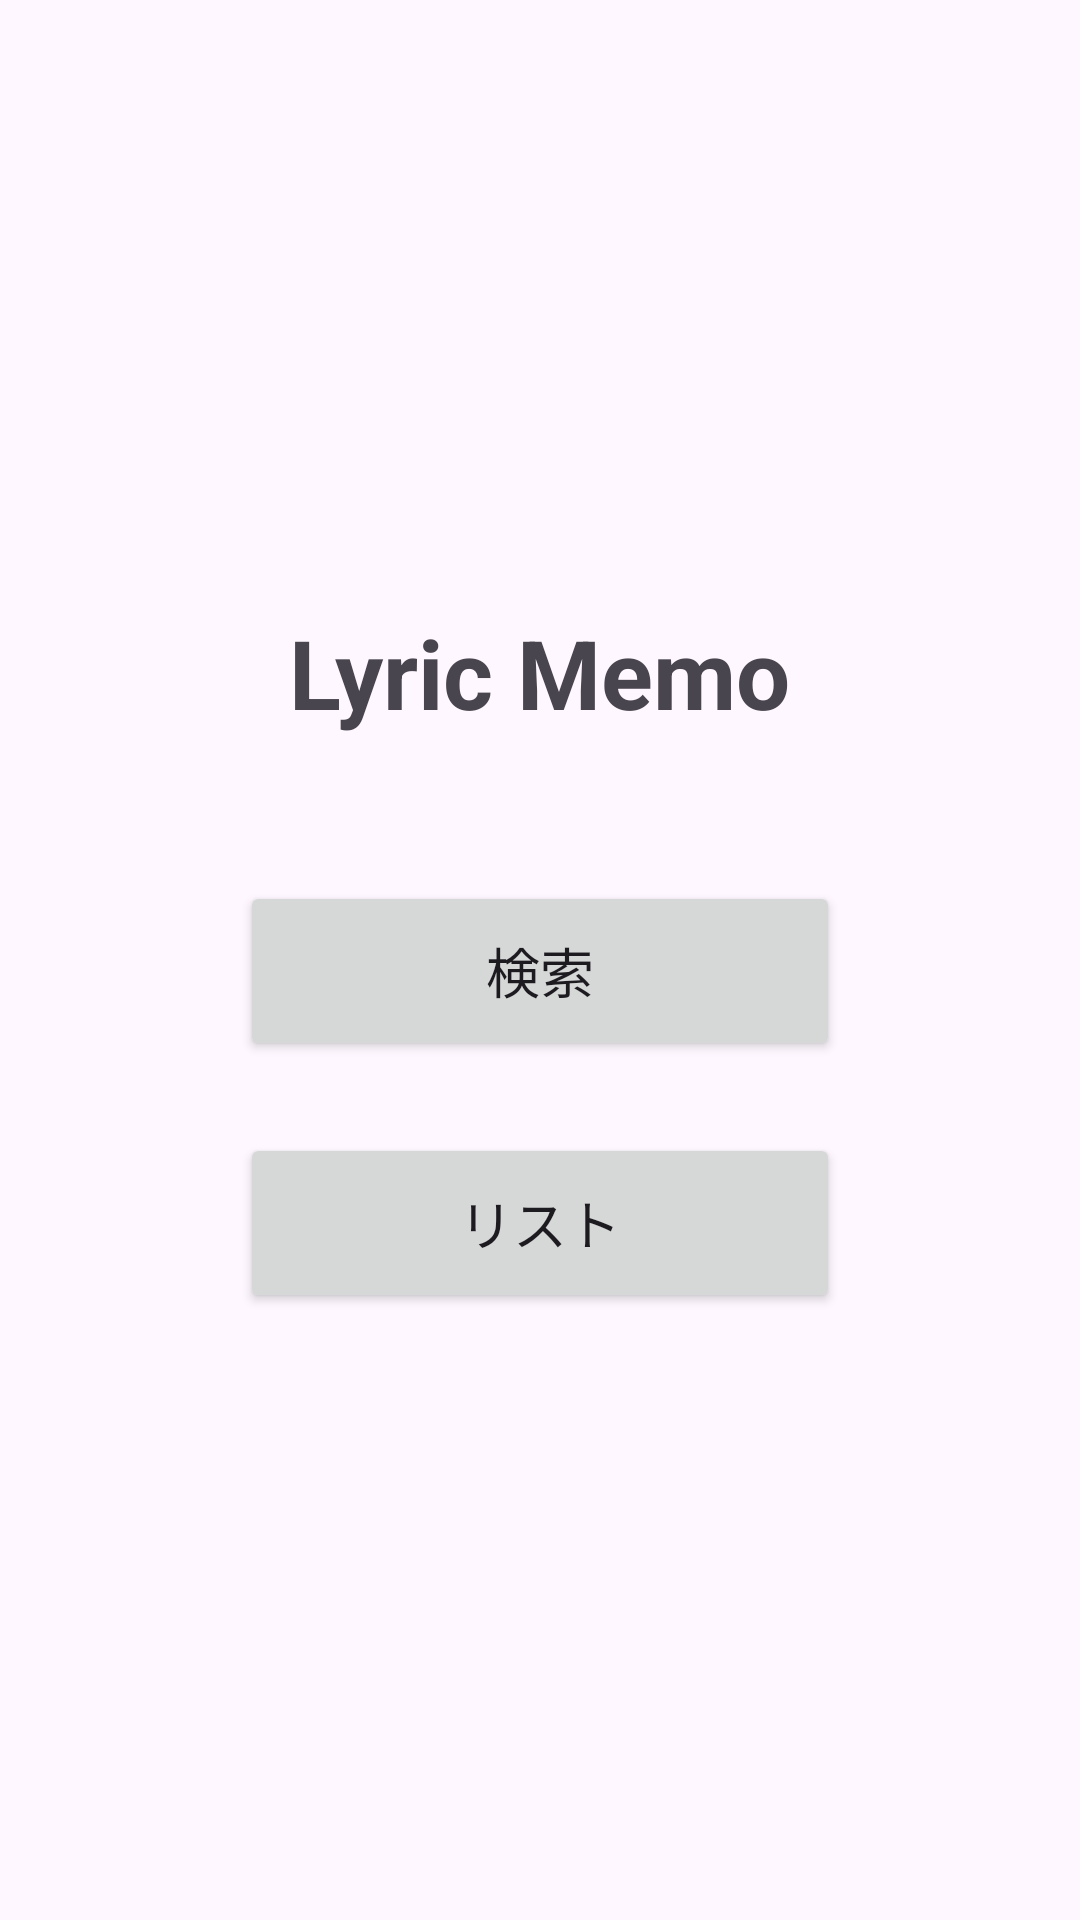

Layout XML and referenced resources for this Android screen:
<!-- AndroidManifest.xml: application theme Theme.LyricMemo -->
<!-- res/layout/fragment_home.xml -->
<?xml version="1.0" encoding="utf-8"?>
<androidx.constraintlayout.widget.ConstraintLayout xmlns:android="http://schemas.android.com/apk/res/android"
    xmlns:app="http://schemas.android.com/apk/res-auto"
    android:layout_width="match_parent"
    android:layout_height="match_parent"
    android:padding="16dp">

    <TextView
        android:id="@+id/tvAppTitle"
        android:layout_width="wrap_content"
        android:layout_height="wrap_content"
        android:text="Lyric Memo"
        android:textSize="32sp"
        android:textStyle="bold"
        app:layout_constraintBottom_toTopOf="@+id/btnGoToSearch"
        app:layout_constraintEnd_toEndOf="parent"
        app:layout_constraintStart_toStartOf="parent"
        app:layout_constraintTop_toTopOf="parent"
        app:layout_constraintVertical_chainStyle="packed"
        android:layout_marginBottom="48dp" />

    <Button
        android:id="@+id/btnGoToSearch"
        android:layout_width="200dp"
        android:layout_height="60dp"
        android:text="検索"
        android:textSize="18sp"
        app:layout_constraintBottom_toTopOf="@+id/btnGoToList"
        app:layout_constraintEnd_toEndOf="parent"
        app:layout_constraintStart_toStartOf="parent"
        app:layout_constraintTop_toBottomOf="@+id/tvAppTitle"
        android:layout_marginBottom="24dp" />

    <Button
        android:id="@+id/btnGoToList"
        android:layout_width="200dp"
        android:layout_height="60dp"
        android:text="リスト"
        android:textSize="18sp"
        app:layout_constraintBottom_toBottomOf="parent"
        app:layout_constraintEnd_toEndOf="parent"
        app:layout_constraintStart_toStartOf="parent"
        app:layout_constraintTop_toBottomOf="@+id/btnGoToSearch" />

</androidx.constraintlayout.widget.ConstraintLayout>
<!-- resources referenced by this layout -->
<resources>
  <style name="Theme.LyricMemo" parent="Base.Theme.LyricMemo" />
  <style name="Base.Theme.LyricMemo" parent="Theme.Material3.DayNight.NoActionBar">
          
          
      </style>
</resources>
